Run: headless pygame with SDL's dummy video driver; simulated clock (each Clock.tick advances the game by its frame time, no real sleeping); random seed 0; keys injected as events and as key.get_pressed() state; mouse plan: one left click at the window centre at the start of phase 2, then a move to the lower-right quarter at the start of phase 3.
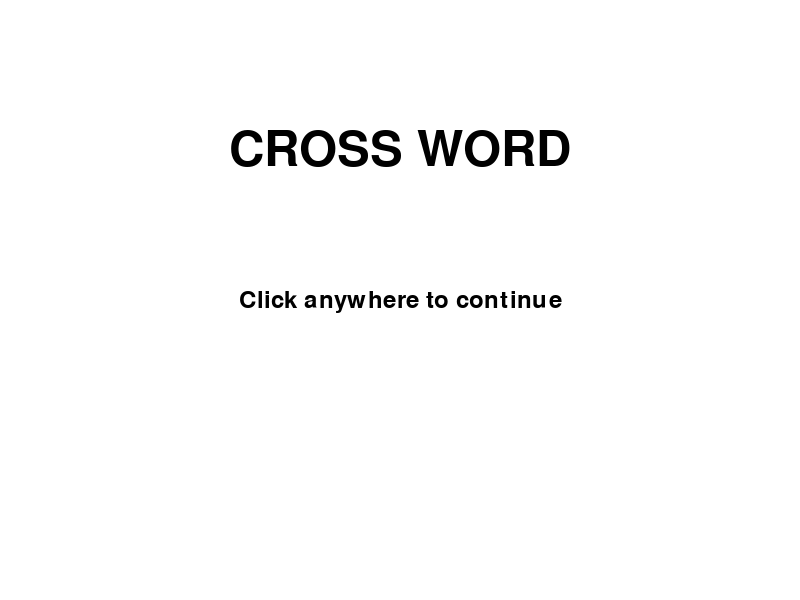
Frame 1 of 1 · flips 1–60 · no input

The pygame program that drew these frames:

import pygame
import sys

# Initialize Pygame
pygame.init()

# Set up display
width, height = 800, 600
screen = pygame.display.set_mode((width, height))
pygame.display.set_caption("CROSS WORD")

# Light theme colors
bg_color = (255, 255, 255)  # White background
text_color = (0, 0, 0)  # Black text

# Display title
title_font = pygame.font.Font(None, 72)
title_text = title_font.render("CROSS WORD", True, text_color)
title_rect = title_text.get_rect(center=(width // 2, height // 4))

# Display instructions
font = pygame.font.Font(None, 36)
instruction_text = font.render("Click anywhere to continue", True, text_color)
instruction_rect = instruction_text.get_rect(center=(width // 2, height // 2))

# Input screen
input_font = pygame.font.Font(None, 48)
input_text = input_font.render("Enter a topic:", True, text_color)
input_rect = input_text.get_rect(center=(width // 2, height // 4))
input_box = pygame.Rect(width // 4, height // 2, width // 2, 40)
input_active = False
input_text_value = ""

# Game loop
waiting_for_click = True
waiting_for_topic = False
while waiting_for_click or waiting_for_topic:
    for event in pygame.event.get():
        if event.type == pygame.QUIT:
            pygame.quit()
            sys.exit()
        elif event.type == pygame.MOUSEBUTTONDOWN or event.type == pygame.KEYDOWN:
            if waiting_for_click:
                waiting_for_click = False
                waiting_for_topic = True
            elif waiting_for_topic:
                if event.type == pygame.KEYDOWN:
                    if event.key == pygame.K_RETURN:
                        print("User entered topic:", input_text_value)
                        waiting_for_topic = False
                    elif event.key == pygame.K_BACKSPACE:
                        input_text_value = input_text_value[:-1]
                    else:
                        input_text_value += event.unicode

    # Draw on the screen
    screen.fill(bg_color)  # Fill the screen with white
    
    if waiting_for_click:
        screen.blit(title_text, title_rect)
        screen.blit(instruction_text, instruction_rect)
    elif waiting_for_topic:
        pygame.draw.rect(screen, text_color, input_box, 2)
        input_surface = input_font.render(input_text_value, True, text_color)
        width_diff = (input_box.width - input_surface.get_width()) // 2
        screen.blit(input_text, input_rect)
        screen.blit(input_surface, (input_box.x + width_diff, input_box.y + 10))

    # Update display
    pygame.display.flip()

# Continue with the rest of your game logic after entering the topic
# ...
